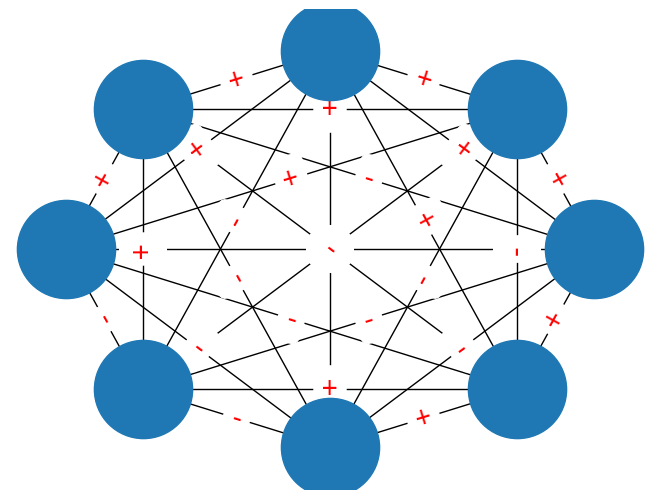
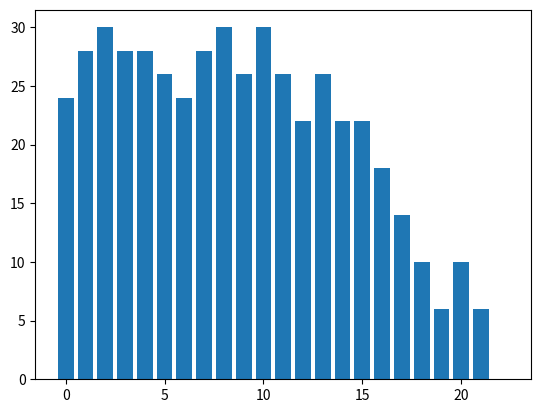
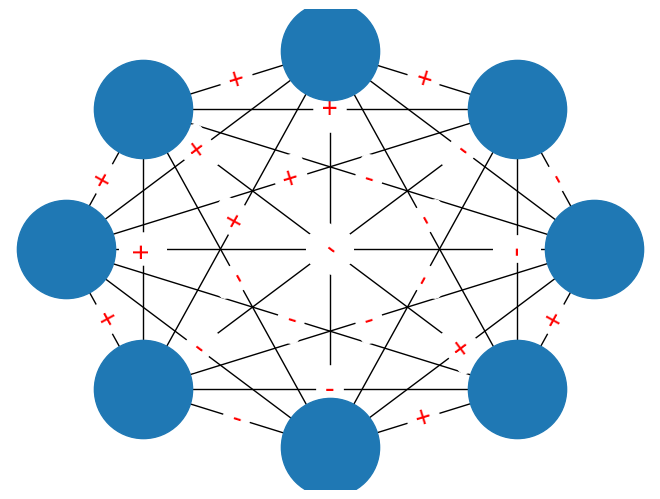

These figures' Python source, in order: (Note: this script raises an exception after producing the figures.)
# -*- coding: utf-8 -*-
"""
Created on Sat Oct  5 10:25:32 2019

@author: user
"""

import networkx as nx
import matplotlib.pyplot as plt
import random
import itertools

def get_signs_of_tris(tri_list,G):
    all_signs=[]
    for i in range(len(tri_list)):
        temp=[]
        temp.append(G[tri_list[i][0]][tri_list[i][1]]['sign'])
        temp.append(G[tri_list[i][1]][tri_list[i][2]]['sign'])
        temp.append(G[tri_list[i][2]][tri_list[i][0]]['sign'])
        all_signs.append(temp)
    return all_signs
def count_unstable(all_signs,G):
    stable=0
    unstable=0
    for i in range(len(all_signs)):
        if all_signs[i].count('+')==3 or all_signs[i].count('+')==1:
            stable+=1
        elif all_signs[i].count('+')==2 or all_signs[i].count('+')==0:
            unstable+=1
    print('unstable triangles ',unstable)
    print('stable triangles ',stable)
    return unstable
def move_a_Tri_to_stable(G,tri_list,all_signs):
    found_unstable=False
    while(found_unstable==False):
        index = random.randint(0,len(tri_list)-1)
        if all_signs[index].count('+')==2 or all_signs[index].count('+')==0:
            found_unstable=True
        else:
            continue
    r=random.randint(1,3)
    if all_signs[index].count('+')==2:
        if(r==1):
            if G[tri_list[index][0]][tri_list[index][1]]['sign']=='+':
                G[tri_list[index][0]][tri_list[index][1]]['sign']='-'
            elif G[tri_list[index][0]][tri_list[index][1]]['sign']=='-':
                G[tri_list[index][0]][tri_list[index][1]]['sign']='+'
        elif(r==2):
            if G[tri_list[index][1]][tri_list[index][2]]['sign']=='+':
                G[tri_list[index][1]][tri_list[index][2]]['sign']='-'
            elif G[tri_list[index][1]][tri_list[index][2]]['sign']=='-':
                G[tri_list[index][1]][tri_list[index][2]]['sign']='+'
        elif(r==3):
            if G[tri_list[index][0]][tri_list[index][2]]['sign']=='+':
                G[tri_list[index][0]][tri_list[index][2]]['sign']='-'
            elif G[tri_list[index][0]][tri_list[index][2]]['sign']=='-':
                G[tri_list[index][0]][tri_list[index][2]]['sign']='+'
    elif all_signs[index].count('+')==0:
        if(r==1):
            G[tri_list[index][0]][tri_list[index][1]]['sign']='+'
        elif(r==2):
            G[tri_list[index][1]][tri_list[index][2]]['sign']='+'
        elif(r==3):
            G[tri_list[index][0]][tri_list[index][2]]['sign']='+'
    return G        
            
def see_coalitions(G):
    first_coalitions=[]
    second_coalitions=[]
    nodes=G.nodes()
    r=random.choices(nodes)
    processed_nodes=[]
    to_be_processed=[r]
    for each in to_be_processed:
        if each not in processed_nodes:
            neigh=G.neighbors(each)
            
            for i in range(len(neigh)):
                if G[each][neigh[i]]['sign']=='+':
                    if neigh[i] not in first_coalitions:
                        first_coalitions.append(neigh[i])
                    if neigh[i] not in to_be_processed:
                        to_be_processed.append(neigh[i])
                elif G[each][neigh[i]]['sign']=='-':
                    if neigh[i] not in second_coalitions:
                        second_coalitions.append(neigh[i])
                        processed_nodes.append(neigh[i])
            processed_nodes.append(each)            
                    
    return first_coalitions,second_coalitions
    
            
                
G=nx.Graph()
n=8
node_list=[i for i in range(1,n+1)]
#print(node)
G.add_nodes_from(node_list)
mapping = {1:'America',2:'Brazil',3:'India',4:'Japan',5:'Pakistan'}
G=nx.relabel_nodes(G,mapping)
signs=['+','-']
for i in G.nodes(): 
    for j in G.nodes():
        if i!=j:
            G.add_edge(i,j,sign=random.choice(signs))

edge_labels= nx.get_edge_attributes(G,'sign')
pos=nx.circular_layout(G)
nx.draw(G,pos, node_size=5000)
nx.draw_networkx_edge_labels(G,pos,edge_labels=edge_labels,font_size=20,font_color='red')
plt.show()

nodes=G.nodes()
tri_list=[list(x) for x in itertools.combinations(nodes,3)]
all_signs= get_signs_of_tris(tri_list,G) #[[+,-,-].[]]
unstable=count_unstable(all_signs,G)
unstable_track=[unstable]
while(unstable!=0):
    G= move_a_Tri_to_stable(G,tri_list,all_signs)
    all_signs= get_signs_of_tris(tri_list,G) #[[+,-,-].[]]
    unstable=count_unstable(all_signs,G)
    unstable_track.append(unstable)
    
plt.bar([i for i in range(len(unstable_track))],unstable_track)
plt.show()  

edge_labels= nx.get_edge_attributes(G,'sign')
pos=nx.circular_layout(G)
nx.draw(G,pos, node_size=5000)
nx.draw_networkx_edge_labels(G,pos,edge_labels=edge_labels,font_size=20,font_color='red')
plt.show()

first,second=see_coalitions(G)
print(first)
print(second)

raw_input() 
edge_labels= nx.get_edge_attributes(G,'sign')
pos=nx.circular_layout(G)
nx.draw_networkx_nodes(G,pos,nodelist=first,node_color='red',node_size=5000,alpha=0.8)
nx.draw_networkx_nodes(G,pos,nodelist=second,node_color='blue',node_size=5000,alpha=0.8) 
nx.draw_networkx_labels(G,pos,font_size=10,font_family='sans-serif')
nx.draw_networkx_edges(G,pos)
nx.draw_networkx_edge_labels(G,pos,edge_labels=edge_labels,font_size=20,font_color='green')
plt.show()
    
